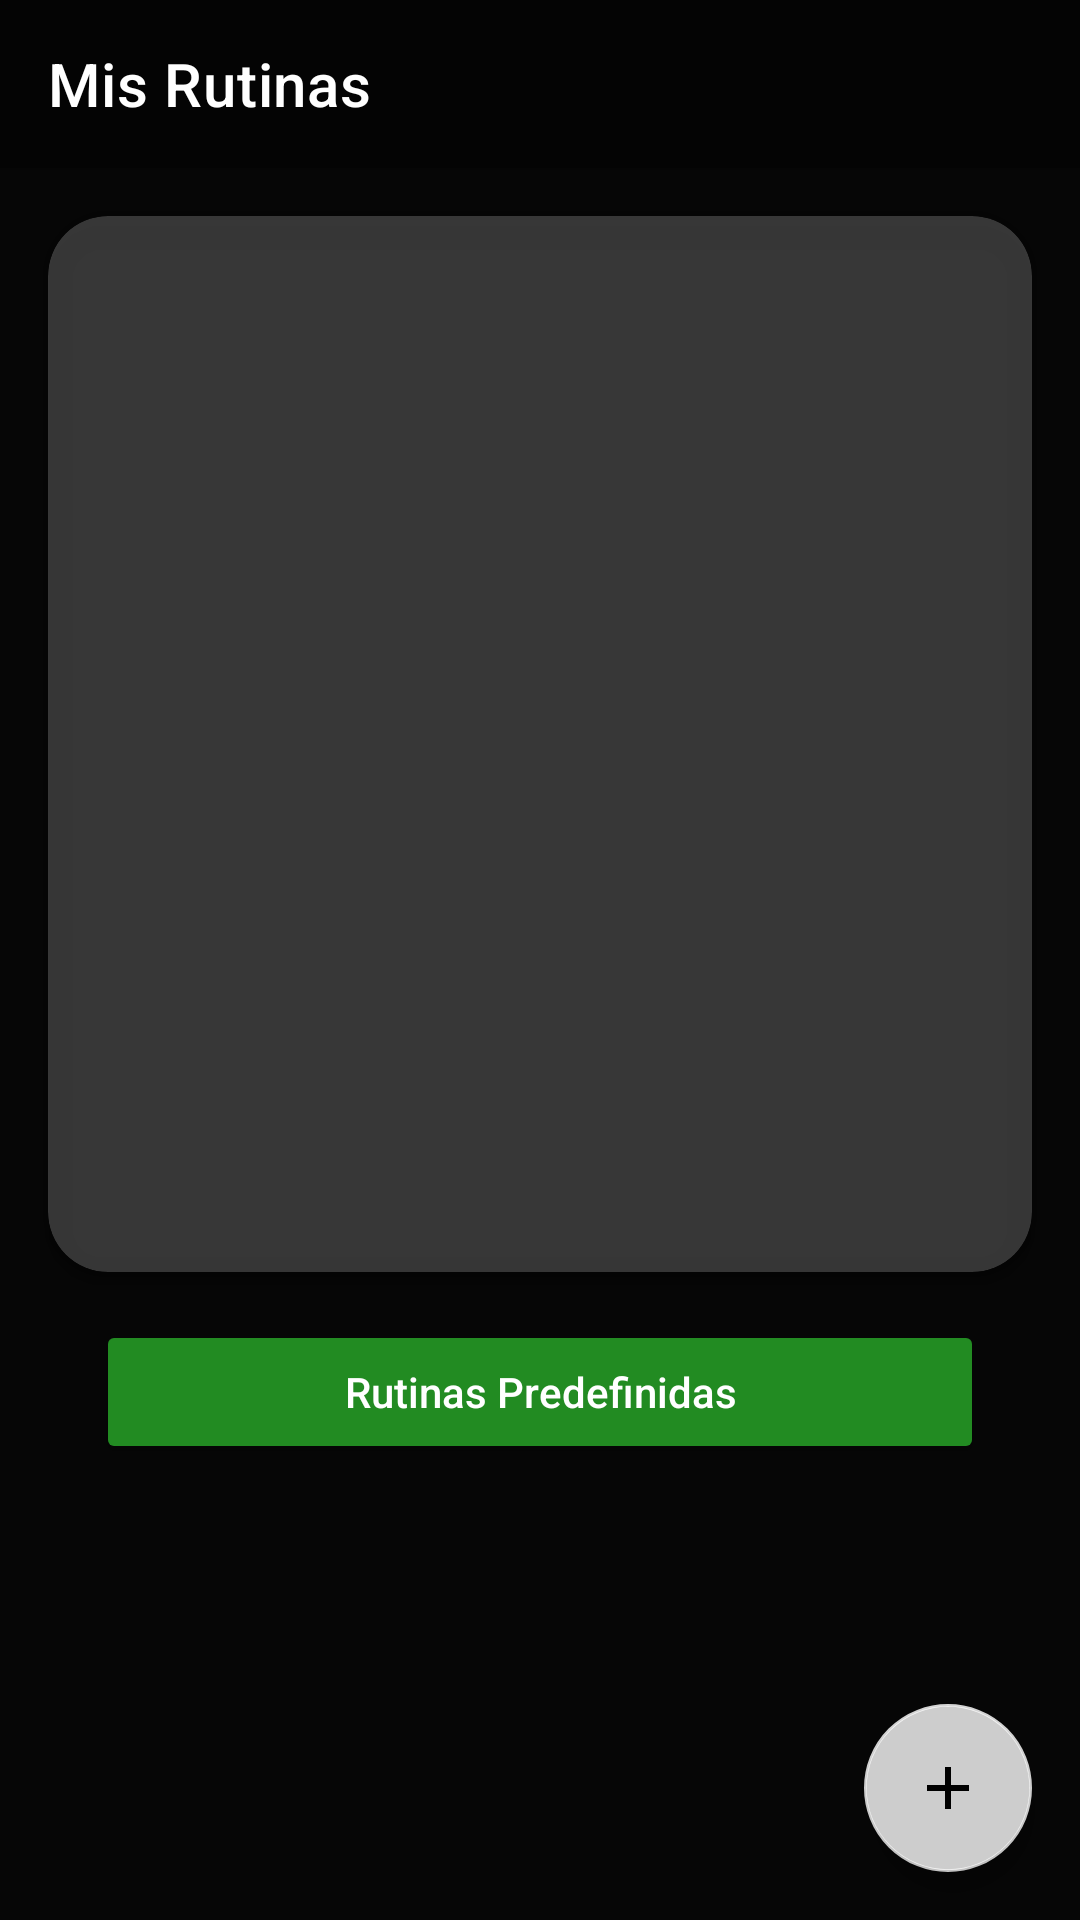

Produce the Android XML layout that renders to this screen, including the resource entries it uses.
<!-- AndroidManifest.xml: application theme Theme.GimnasioApp -->
<!-- res/layout/activity_rutinas.xml -->
<?xml version="1.0" encoding="utf-8"?>
<androidx.constraintlayout.widget.ConstraintLayout
    xmlns:android="http://schemas.android.com/apk/res/android"
    xmlns:app="http://schemas.android.com/apk/res-auto"
    xmlns:tools="http://schemas.android.com/tools"
    android:layout_width="match_parent"
    android:layout_height="match_parent"
    tools:context=".RutinasActivity">

    
    <ImageView
        android:id="@+id/bgImage"
        android:layout_width="0dp"
        android:layout_height="0dp"
        android:scaleType="centerCrop"
        android:src="@drawable/fondo_gym_tres"
        app:layout_constraintTop_toTopOf="parent"
        app:layout_constraintBottom_toBottomOf="parent"
        app:layout_constraintStart_toStartOf="parent"
        app:layout_constraintEnd_toEndOf="parent" />

    
    <View
        android:id="@+id/overlay"
        android:layout_width="0dp"
        android:layout_height="0dp"
        android:background="#AA000000"
        android:clickable="false"
        android:focusable="false"
        app:layout_constraintTop_toTopOf="parent"
        app:layout_constraintBottom_toBottomOf="parent"
        app:layout_constraintStart_toStartOf="parent"
        app:layout_constraintEnd_toEndOf="parent" />

    
    <androidx.appcompat.widget.Toolbar
        android:id="@+id/toolbarRutinas"
        android:layout_width="0dp"
        android:layout_height="?attr/actionBarSize"
        android:background="#66000000"
        android:elevation="4dp"
        app:title="Mis Rutinas"
        app:titleTextColor="@android:color/white"
        app:popupTheme="@style/ThemeOverlay.MaterialComponents.Light"
        app:layout_constraintTop_toTopOf="parent"
        app:layout_constraintStart_toStartOf="parent"
        app:layout_constraintEnd_toEndOf="parent" />

    
    <androidx.cardview.widget.CardView
        android:id="@+id/cardRutinas"
        android:layout_width="0dp"
        android:layout_height="0dp"
        android:layout_margin="16dp"
        app:layout_constraintTop_toBottomOf="@id/toolbarRutinas"
        app:layout_constraintBottom_toTopOf="@id/btnRutinasPredefinidas"
        app:layout_constraintStart_toStartOf="parent"
        app:layout_constraintEnd_toEndOf="parent"
        app:cardCornerRadius="20dp"
        app:cardElevation="6dp"
        app:cardBackgroundColor="#33FFFFFF">

        <androidx.recyclerview.widget.RecyclerView
            android:id="@+id/recyclerRutinas"
            android:layout_width="match_parent"
            android:layout_height="match_parent"
            android:padding="12dp"
            android:clipToPadding="false" />
    </androidx.cardview.widget.CardView>

    
    <Button
        android:id="@+id/btnRutinasPredefinidas"
        android:layout_width="0dp"
        android:layout_height="wrap_content"
        android:text="Rutinas Predefinidas"
        android:textAllCaps="false"
        android:textColor="@android:color/white"
        android:backgroundTint="#228B22"
        android:elevation="8dp"
        android:layout_marginStart="32dp"
        android:layout_marginEnd="32dp"
        android:layout_marginBottom="80dp"
        app:layout_constraintBottom_toTopOf="@id/fabAgregarRutina"
        app:layout_constraintStart_toStartOf="parent"
        app:layout_constraintEnd_toEndOf="parent" />

    
    <com.google.android.material.floatingactionbutton.FloatingActionButton
        android:id="@+id/fabAgregarRutina"
        android:layout_width="wrap_content"
        android:layout_height="wrap_content"
        android:layout_marginEnd="16dp"
        android:layout_marginBottom="16dp"
        android:contentDescription="Agregar rutina"
        android:src="@drawable/ic_add"
        app:backgroundTint="#CCFFFFFF"
        app:tint="@android:color/black"
        app:layout_constraintEnd_toEndOf="parent"
        app:layout_constraintBottom_toBottomOf="parent" />

</androidx.constraintlayout.widget.ConstraintLayout>
<!-- resources referenced by this layout -->
<resources>
  <!-- drawable ic_add (drawable) -->
  <?xml version="1.0" encoding="utf-8"?>
  <vector xmlns:android="http://schemas.android.com/apk/res/android"
      android:width="24dp"
      android:height="24dp"
      android:viewportWidth="24"
      android:viewportHeight="24">
      <path
          android:fillColor="#FFFFFFFF"
          android:pathData="M19 13h-6v6h-2v-6H5v-2h6V5h2v6h6v2z"/>
  </vector>
  <style name="Theme.GimnasioApp" parent="Theme.MaterialComponents.Light.NoActionBar">
          
          <item name="colorPrimary">@color/colorPrimary</item>
          <item name="colorPrimaryVariant">@color/colorPrimaryDark</item>
          <item name="colorOnPrimary">@color/white</item>
  
          <item name="colorSecondary">@color/colorAccent</item>
          <item name="colorOnSecondary">@color/white</item>
  
  
  
          
          <item name="android:windowBackground">@color/colorBackground</item>
      </style>
  <color name="colorPrimary">#00D4FF</color>
  <color name="colorPrimaryDark">#0094B3</color>
  <color name="white">#FFFFFFFF</color>
  <color name="colorAccent">#FF4081</color>
  <color name="colorBackground">#121212</color>
</resources>
